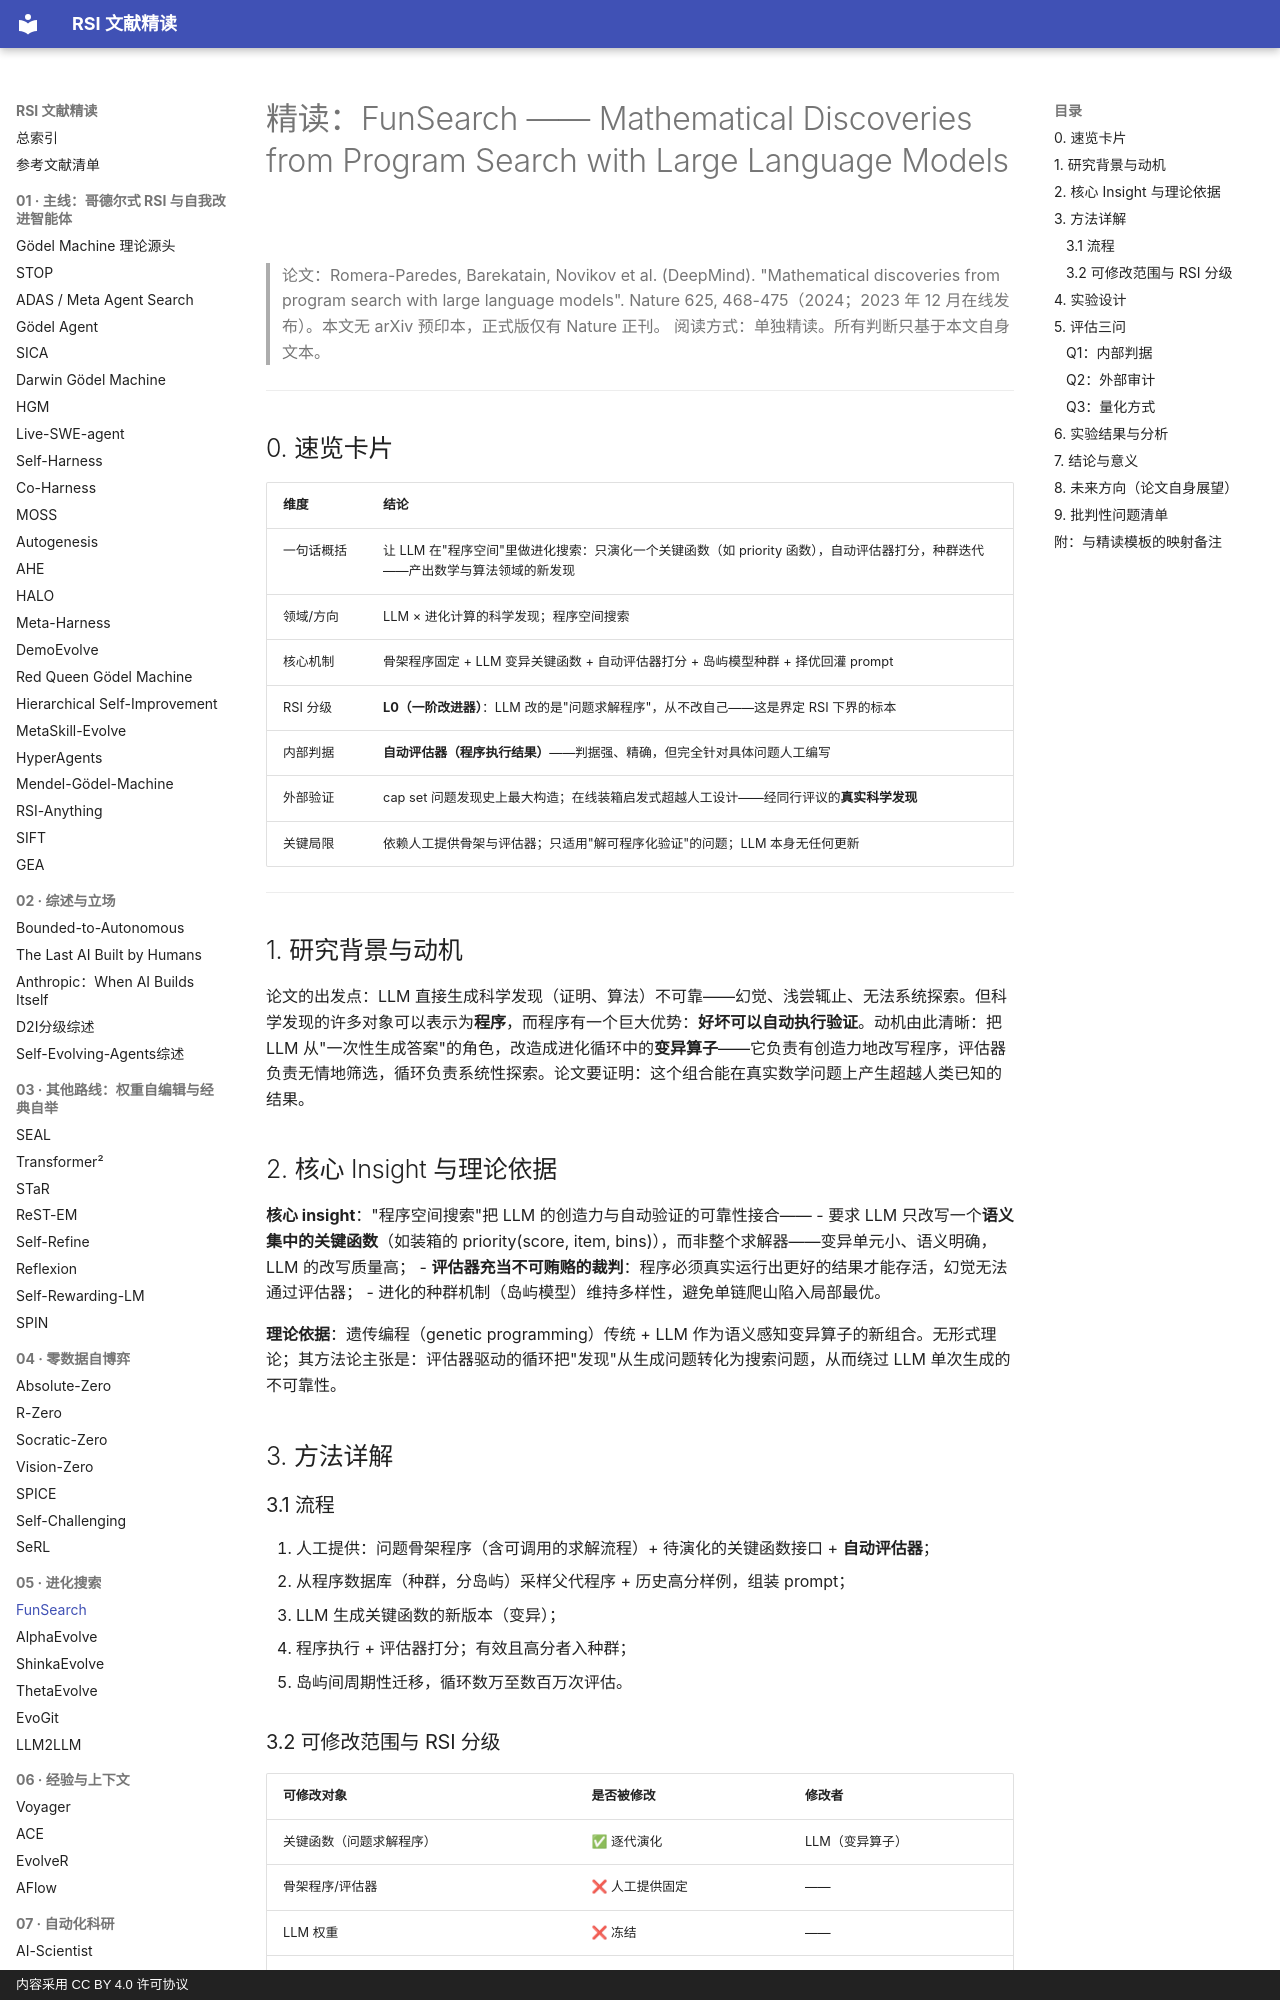

repository: zlven/RSI-Papers-Reading · page: 05-进化搜索-01-FunSearch-精读/index.html · generator: mkdocs · copyright: 内容采用 CC BY 4.0 许可协议

# 精读：FunSearch —— Mathematical Discoveries from Program Search with Large Language Models

> 论文：Romera-Paredes, Barekatain, Novikov et al. (DeepMind). "Mathematical discoveries from program search with large language models". Nature 625, 468-475（2024；2023 年 12 月在线发布）。本文无 arXiv 预印本，正式版仅有 Nature 正刊。
> 阅读方式：单独精读。所有判断只基于本文自身文本。

---

## 0. 速览卡片

| 维度 | 结论 |
|---|---|
| 一句话概括 | 让 LLM 在"程序空间"里做进化搜索：只演化一个关键函数（如 priority 函数），自动评估器打分，种群迭代——产出数学与算法领域的新发现 |
| 领域/方向 | LLM × 进化计算的科学发现；程序空间搜索 |
| 核心机制 | 骨架程序固定 + LLM 变异关键函数 + 自动评估器打分 + 岛屿模型种群 + 择优回灌 prompt |
| RSI 分级 | **L0（一阶改进器）**：LLM 改的是"问题求解程序"，从不改自己——这是界定 RSI 下界的标本 |
| 内部判据 | **自动评估器（程序执行结果）**——判据强、精确，但完全针对具体问题人工编写 |
| 外部验证 | cap set 问题发现史上最大构造；在线装箱启发式超越人工设计——经同行评议的**真实科学发现** |
| 关键局限 | 依赖人工提供骨架与评估器；只适用"解可程序化验证"的问题；LLM 本身无任何更新 |

---

## 1. 研究背景与动机

论文的出发点：LLM 直接生成科学发现（证明、算法）不可靠——幻觉、浅尝辄止、无法系统探索。但科学发现的许多对象可以表示为**程序**，而程序有一个巨大优势：**好坏可以自动执行验证**。动机由此清晰：把 LLM 从"一次性生成答案"的角色，改造成进化循环中的**变异算子**——它负责有创造力地改写程序，评估器负责无情地筛选，循环负责系统性探索。论文要证明：这个组合能在真实数学问题上产生超越人类已知的结果。

## 2. 核心 Insight 与理论依据

**核心 insight**："程序空间搜索"把 LLM 的创造力与自动验证的可靠性接合——
- 要求 LLM 只改写一个**语义集中的关键函数**（如装箱的 priority(score, item, bins)），而非整个求解器——变异单元小、语义明确，LLM 的改写质量高；
- **评估器充当不可贿赂的裁判**：程序必须真实运行出更好的结果才能存活，幻觉无法通过评估器；
- 进化的种群机制（岛屿模型）维持多样性，避免单链爬山陷入局部最优。

**理论依据**：遗传编程（genetic programming）传统 + LLM 作为语义感知变异算子的新组合。无形式理论；其方法论主张是：评估器驱动的循环把"发现"从生成问题转化为搜索问题，从而绕过 LLM 单次生成的不可靠性。

## 3. 方法详解

### 3.1 流程

1. 人工提供：问题骨架程序（含可调用的求解流程）+ 待演化的关键函数接口 + **自动评估器**；
2. 从程序数据库（种群，分岛屿）采样父代程序 + 历史高分样例，组装 prompt；
3. LLM 生成关键函数的新版本（变异）；
4. 程序执行 + 评估器打分；有效且高分者入种群；
5. 岛屿间周期性迁移，循环数万至数百万次评估。
